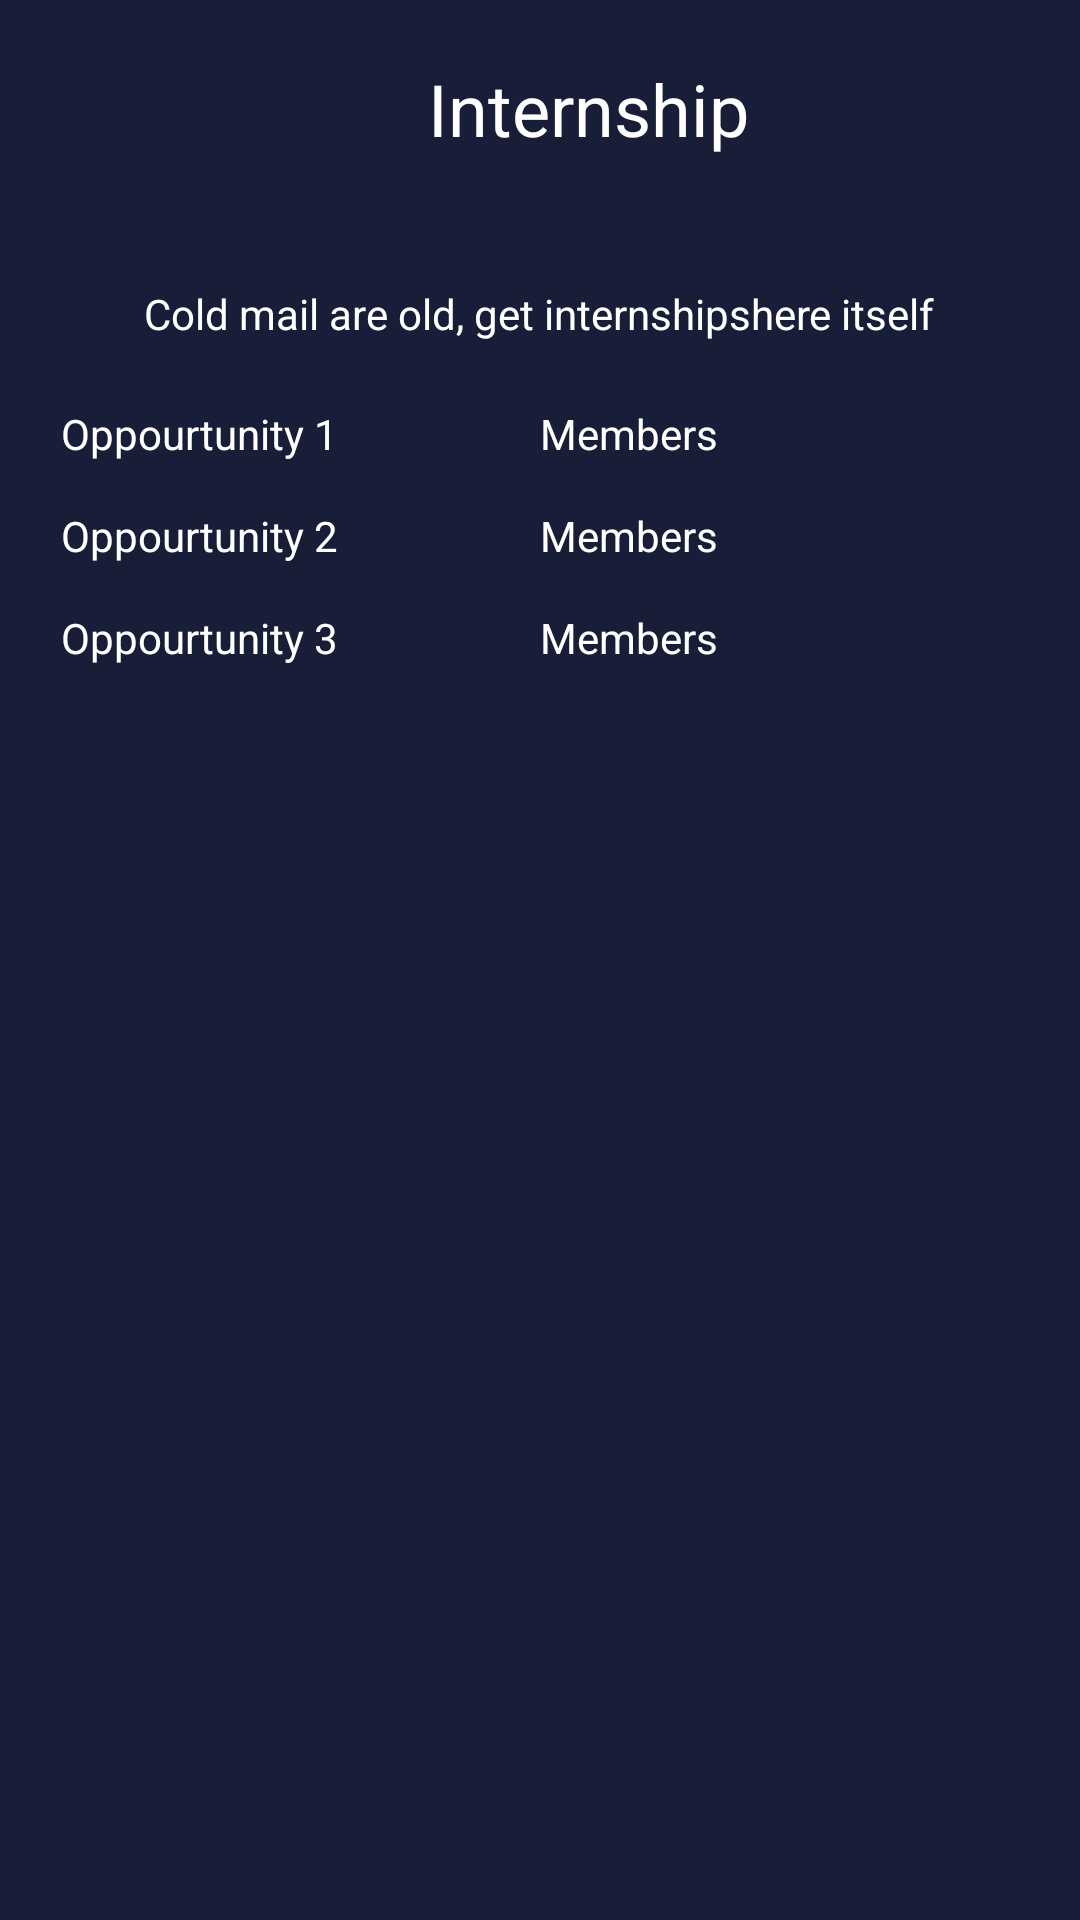

Android layout source for this screen:
<!-- AndroidManifest.xml: application theme Theme.BitZone -->
<!-- res/layout/fragment_intern.xml -->
<?xml version="1.0" encoding="utf-8"?>
<FrameLayout xmlns:android="http://schemas.android.com/apk/res/android"
    xmlns:tools="http://schemas.android.com/tools"
    android:layout_width="match_parent"
    android:layout_height="match_parent"
    tools:context=".fragments.InternFragment"
    android:background="#191e38">

    <LinearLayout
        android:layout_width="match_parent"
        android:id="@+id/linear_layout_tittle"
        android:layout_height="wrap_content"
        android:layout_marginTop="0sp"
        android:orientation="horizontal">
        <ImageView
            android:layout_width="32sp"
            android:layout_height="32sp"
            android:layout_marginTop="20dp"
            android:id="@+id/arrowback7"
            android:clickable="true"
            android:src="@drawable/ic_baseline_arrow_back_24"
            android:translationZ="100sp" />


        <TextView
            android:id="@+id/membertitle"
            android:layout_width="match_parent"
            android:layout_height="wrap_content"
            android:textAlignment="center"
            android:layout_centerHorizontal="true"
            android:layout_marginTop="20dp"
            android:text="Internship"
            android:textColor="@color/white"
            android:textSize="24sp" />
    </LinearLayout>
    
    <RelativeLayout
        android:layout_width="match_parent"
        android:layout_height="match_parent"
        android:layout_marginTop="80sp">
        <TextView
            android:id="@+id/textView4"
            android:layout_width="wrap_content"
            android:layout_height="wrap_content"
            android:layout_centerHorizontal="true"
            android:layout_marginTop="15dp"
            android:textAlignment="center"
            android:text="Cold mail are old, get internshipshere itself"
            android:textColor="@color/white"
            android:textSize="14sp" />
        <LinearLayout
            android:layout_width="match_parent"
            android:layout_height="wrap_content"
            android:layout_marginLeft="20sp"
            android:layout_marginRight="20sp"
            android:orientation="horizontal">
            <LinearLayout
                android:layout_marginTop="40sp"
                android:layout_below="@+id/textView4"
                android:layout_weight="0.5"
                android:layout_width="0dp"
                android:layout_height="wrap_content"
                android:orientation="vertical">
                <TextView
                    android:layout_width="wrap_content"
                    android:layout_height="wrap_content"
                    android:layout_centerHorizontal="true"
                    android:layout_marginTop="15dp"
                    android:textAlignment="center"
                    android:text="Oppourtunity 1"
                    android:textColor="@color/white"
                    android:textSize="14sp" />
                <TextView
                    android:layout_width="wrap_content"
                    android:layout_height="wrap_content"
                    android:layout_centerHorizontal="true"
                    android:layout_marginTop="15dp"
                    android:textAlignment="center"
                    android:text="Oppourtunity 2"
                    android:textColor="@color/white"
                    android:textSize="14sp" />
                <TextView
                    android:layout_width="wrap_content"
                    android:layout_height="wrap_content"
                    android:layout_centerHorizontal="true"
                    android:layout_marginTop="15dp"
                    android:textAlignment="center"
                    android:text="Oppourtunity 3"
                    android:textColor="@color/white"
                    android:textSize="14sp" />


            </LinearLayout>
            <LinearLayout
                android:id="@+id/mainLayout"
                android:layout_marginTop="40sp"
                android:layout_below="@+id/textView4"
                android:layout_weight="0.5"
                android:layout_width="0dp"
                android:layout_height="wrap_content"
                android:orientation="vertical">
                <TextView
                    android:id="@+id/internone"
                    android:layout_width="wrap_content"
                    android:layout_height="wrap_content"
                    android:layout_centerHorizontal="true"
                    android:layout_marginTop="15dp"
                    android:textAlignment="center"
                    android:text="Members"
                    android:textColor="@color/white"
                    android:textSize="14sp" />
                <TextView
                    android:id="@+id/interntwo"
                    android:layout_width="wrap_content"
                    android:layout_height="wrap_content"
                    android:layout_centerHorizontal="true"
                    android:layout_marginTop="15dp"
                    android:textAlignment="center"
                    android:text="Members"
                    android:textColor="@color/white"
                    android:textSize="14sp" />
                <TextView
                    android:id="@+id/internthree"
                    android:layout_width="wrap_content"
                    android:layout_height="wrap_content"
                    android:layout_centerHorizontal="true"
                    android:layout_marginTop="15dp"
                    android:textAlignment="center"
                    android:text="Members"
                    android:textColor="@color/white"
                    android:textSize="14sp" />


            </LinearLayout>
        </LinearLayout>

    </RelativeLayout>


</FrameLayout>
<!-- resources referenced by this layout -->
<resources>
  <color name="white">#FFFFFFFF</color>
  <style name="Theme.BitZone" parent="Theme.MaterialComponents.DayNight.NoActionBar">
          
          <item name="colorPrimary">@color/purple_500</item>
          <item name="colorPrimaryVariant">@color/purple_700</item>
          <item name="colorOnPrimary">@color/white</item>
          
          <item name="colorSecondary">@color/teal_200</item>
          <item name="colorSecondaryVariant">@color/teal_700</item>
          <item name="colorOnSecondary">@color/black</item>
          
          <item name="android:statusBarColor">?attr/colorPrimaryVariant</item>
          
      </style>
  <color name="purple_500">#212b46</color>
  <color name="purple_700">#FF3700B3</color>
  <color name="teal_200">#FF03DAC5</color>
  <color name="teal_700">#FF018786</color>
  <color name="black">#FF000000</color>
</resources>
